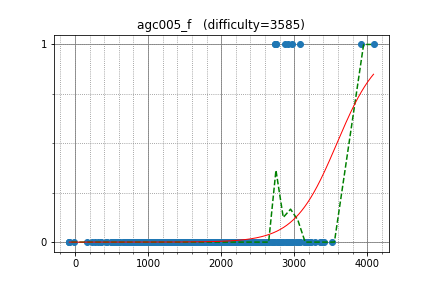

The table this chart was drawn from, first rows:
tourist, 3913.136066, 1
Petr, 4086, 1
Zlobober, 3083, 1
anta, 2964, 1
apiad, 2879, 1
rowdark, 2750, 1
tozangezan, 3043, 0
Um_nik, 3402, 0
aid, 2929, 0
kawatea, 2922, 0
snuke, 3348, 0
aaaaajack, 2920, 1
dreamoon, 2744, 1
Reyna, 2743, 1
USA, 2194, 0
sigma425, 2712, 0
mmaxio, 3160, 0
vyacheslav, 2464, 0
Laakeri, 2790, 0
wave, 2778, 0
HellKitsune, 2934, 0
Miyukine, 2729, 0
august14, 2738, 1
zemen, 3038, 0
subscriber, 3282, 0
IH19980412, 2646, 0
sugim48, 3039, 0
w4yneb0t, 3375, 0
uwi, 3075, 0
latte0119, 2803, 0
khadaev, 3181, 0
Arterm, 3136, 0
Golovanov399, 2907, 0
wo01, 3071, 0
DEGwer, 3033, 0
shdut, 1817, 0
Huziwara, 2845, 0
pekempey, 2548, 0
Y_UME, 2819, 0
dnk, 2514, 0
LHiC, 3524, 0
asi1024, 2956, 0
Deemo, 2707, 0
izrak, 3033, 0
natrium, 2150, 0
avolchek, 2786, 0
shik, 2910, 0
dprpavlin, 2895, 0
Kaban5, 2445, 0
rajat1603, 1839, 0
Sumeet_Varma, 2185, 0
maroonrk, 2486, 0
gritukan, 2414, 0
gongy, 2331, 0
Temirulan, 2037, 0
maryanna2016, 2599, 0
koosaga, 2612, 0
kmjp, 2697, 0
dragoon, 2491, 0
akashdeep, 2324, 0
xyz2606, 1676, 0
... 538 more rows
